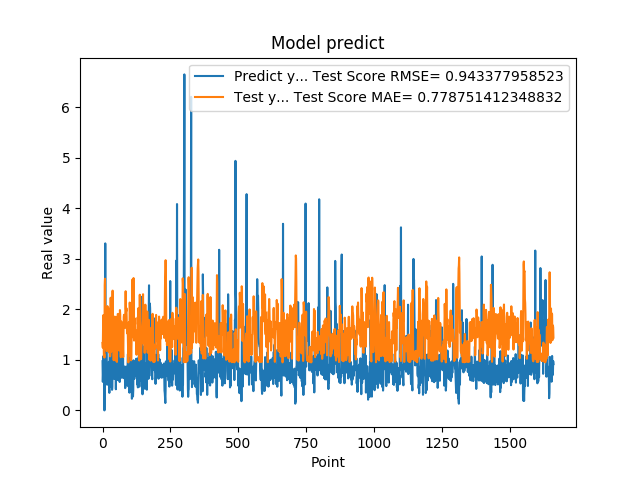

Source data for this figure (header and first rows):
9.743152856830000763e-01, 1.335611859130420687e+00
5.654720067979999154e-01, 1.241411473431296653e+00
7.307389974590000614e-01, 1.681359688043516876e+00
1.074290990829999792e+00, 1.885317817099568138e+00
9.521890282630000035e-01, 1.365892155786242457e+00
9.879170060160000766e-01, 1.059005809512272300e+00
1.011654973029999960e+00, 1.116160364241524094e+00
0.000000000000000000e+00, 1.045785741299371407e+00
7.643579840659999736e-01, 2.478524709723552544e+00
7.788103222849999119e-01, 2.606996703231641010e+00
3.306220054629999794e+00, 1.585196924209213876e+00
1.055441975589999970e+00, 1.671381117366153024e+00
7.543110251430000801e-01, 1.642923797595288837e+00
7.915459871289999283e-01, 1.355356452197424844e+00
1.409499049189999909e+00, 1.582142776524715577e+00
8.875439763070001042e-01, 1.240637380833782055e+00
6.401469707490000660e-01, 1.173707943323287539e+00
5.082880258560000808e-01, 1.641228910679226161e+00
8.640019893649999450e-01, 2.063861274638536969e+00
5.725920200349999822e-01, 1.829922810524719612e+00
8.469420075419999971e-01, 1.756751586350348671e+00
9.181020259860001032e-01, 1.758360812776196935e+00
7.976629734039999420e-01, 1.324998717056211417e+00
9.608020186419998776e-01, 1.394115876291036171e+00
9.555831551549999192e-01, 1.349657340067990763e+00
3.470349907879999862e-01, 1.141673435529325431e+00
9.546210169789999256e-01, 2.011309413210332409e+00
1.293938040730000072e+00, 1.980598547480924676e+00
5.251880288119999962e-01, 1.069892752020191740e+00
4.773890078070000542e-01, 1.607849617793015495e+00
1.275226235389999907e+00, 2.230490061508444644e+00
8.723750114439999814e-01, 1.636809895281926330e+00
8.355640172959999390e-01, 1.162570257958359443e+00
7.321749925609999377e-01, 1.391198468550278955e+00
7.640249729160000225e-01, 1.564677577515309226e+00
4.072830080990000323e-01, 1.641068041760087581e+00
4.752210080619999610e-01, 2.076529422594516117e+00
8.781340122220000488e-01, 2.370844306961922499e+00
7.414129972460000717e-01, 1.862907172648176957e+00
1.258002042770000051e+00, 1.509433863774177542e+00
1.069700956339999953e+00, 1.297313325828999053e+00
7.274609804150000691e-01, 9.937963349015901393e-01
7.892770171170000459e-01, 1.387562275905879217e+00
6.237750053410000550e-01, 1.617452702327591751e+00
6.914690136910000007e-01, 1.756244232373257219e+00
8.557710051540000640e-01, 1.856695482394596031e+00
7.093830108640000187e-01, 1.591608821836350884e+00
1.014547944070000041e+00, 1.574776228429141556e+00
1.115731000900000103e+00, 1.431545382640523556e+00
4.182830154900000208e-01, 9.862226197779241366e-01
1.002280950550000105e+00, 1.816947868020730494e+00
1.218860983849999968e+00, 1.848032382516776817e+00
1.143296003339999922e+00, 1.016963156606651930e+00
6.528189778330000248e-01, 9.599646786964274314e-01
6.746559739110000731e-01, 1.466054643925565726e+00
6.009536385540000802e-01, 1.841693272239007806e+00
6.694570183749999348e-01, 1.907576985638028022e+00
6.538079977039999990e-01, 1.909943078886698675e+00
7.814120054240000224e-01, 1.847531864277265790e+00
1.206303954120000022e+00, 1.718238768114409121e+00
8.469259738919999725e-01, 1.253936733587836416e+00
... 1,599 more rows
